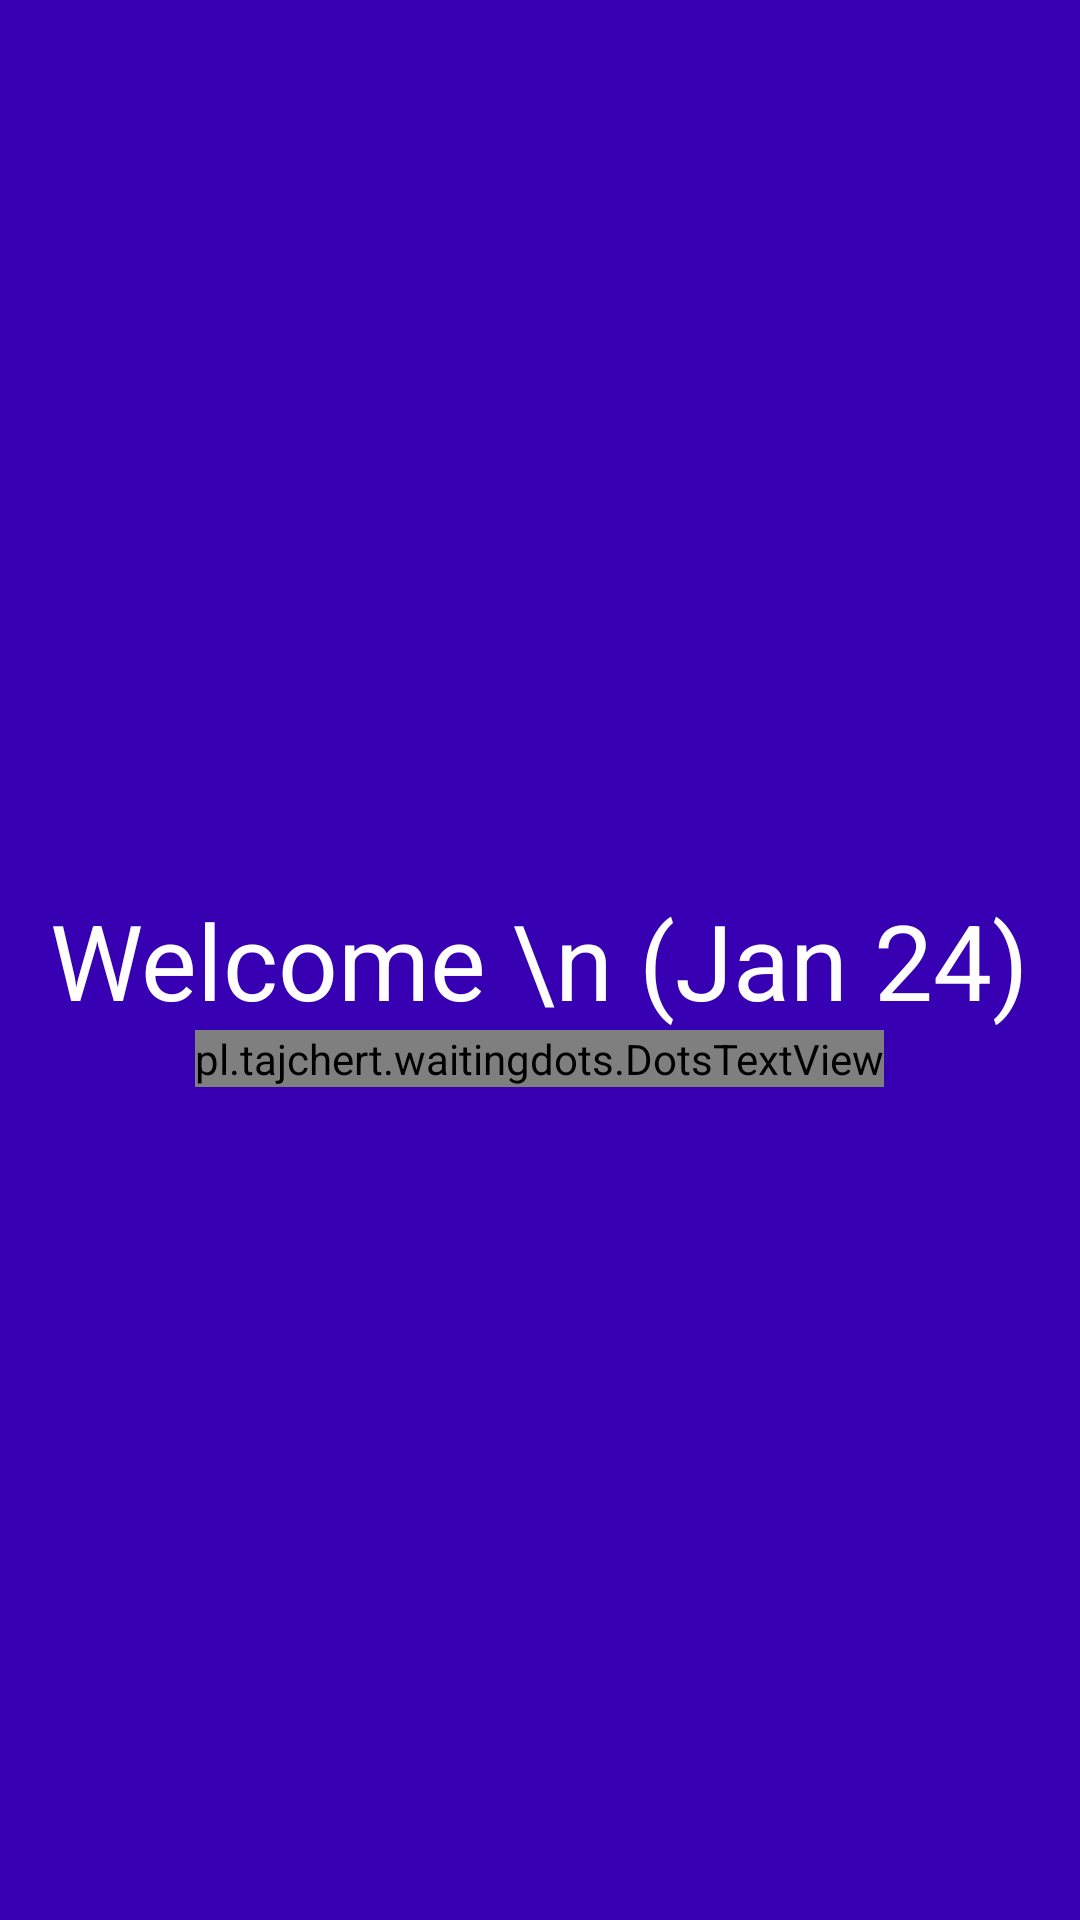

Produce the Android XML layout that renders to this screen, including the resource entries it uses.
<!-- AndroidManifest.xml: application theme AppTheme -->
<!-- res/layout/activity_splash.xml -->
<?xml version="1.0" encoding="utf-8"?>
<RelativeLayout xmlns:android="http://schemas.android.com/apk/res/android"
    xmlns:tools="http://schemas.android.com/tools"
    xmlns:dots="http://schemas.android.com/apk/res-auto"
    android:layout_width="match_parent"
    android:layout_height="match_parent"
    android:background="@color/colorPrimaryDark"
    tools:context=".SplashActivity">

    

    <ImageView
        android:layout_width="80dp"
        android:layout_height="80dp"
        android:layout_marginTop="50dp"
        android:layout_centerHorizontal="true"
        dots:srcCompat="@drawable/bsphcl_logo"/>

    <TextView
        android:id="@+id/text_splash"
        android:layout_width="wrap_content"
        android:layout_height="wrap_content"
        android:layout_centerInParent="true"
        android:text="Welcome \n (Jan 24)"
        android:textColor="@android:color/white"
        android:textSize="35dp" />

    <pl.tajchert.waitingdots.DotsTextView
        android:layout_width="wrap_content"
        android:layout_height="wrap_content"
        android:id="@+id/dots"
        android:textSize="45sp"
        android:textColor="@android:color/white"
        android:layout_centerHorizontal="true"
        dots:autoplay="false"
        dots:period="1000"
        android:layout_below="@+id/text_splash"
        />
</RelativeLayout>
<!-- resources referenced by this layout -->
<resources>

  <!-- not gathered from this repository: default colours our renderer supplied (Android Studio template values) -->
  <color name="colorPrimaryDark">#FF3700B3</color>
</resources>
